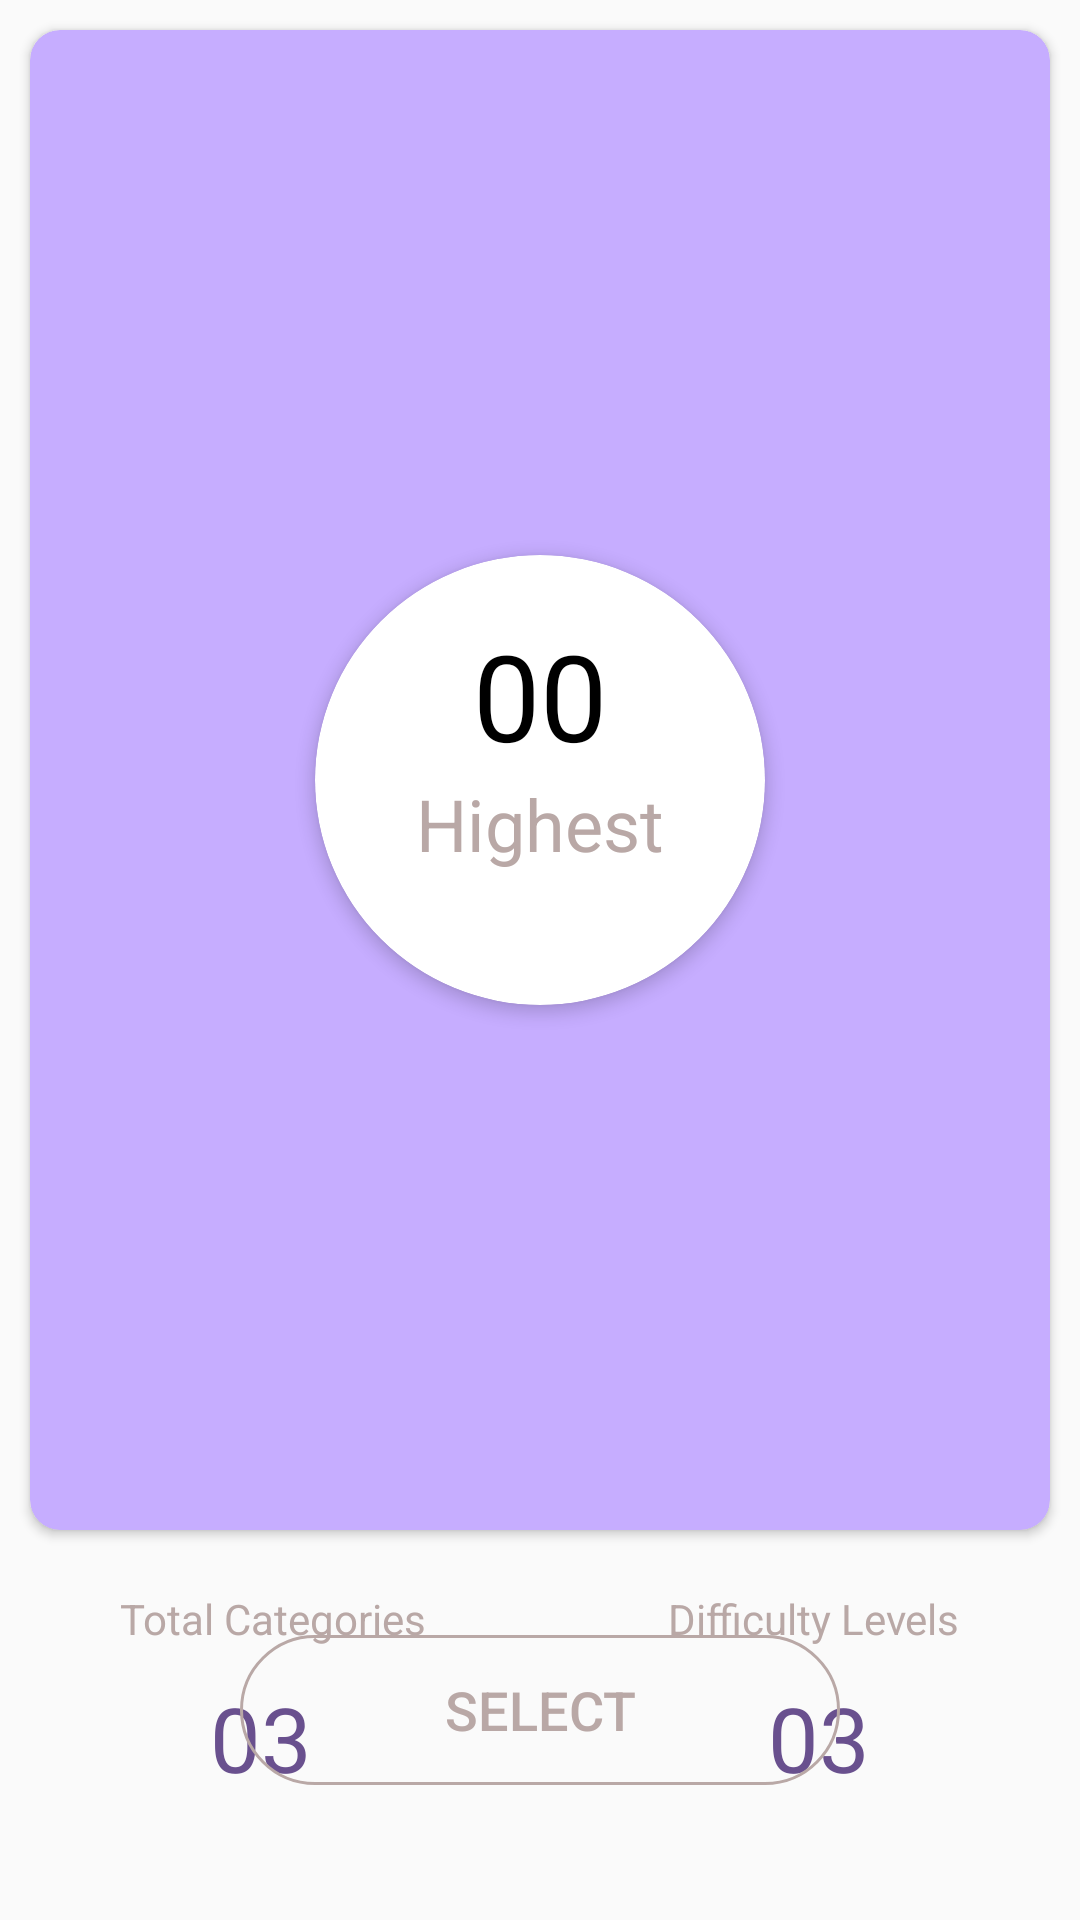

Here is an Android app screen rendered from its layout file. Give the layout XML and the strings, colors and styles it references.
<!-- AndroidManifest.xml: application theme Theme.QUIZ_APP -->
<!-- res/layout/activity_first.xml -->
<?xml version="1.0" encoding="utf-8"?>
<RelativeLayout xmlns:android="http://schemas.android.com/apk/res/android"
    xmlns:app="http://schemas.android.com/apk/res-auto"
    xmlns:tools="http://schemas.android.com/tools"
    android:layout_width="match_parent"
    android:layout_height="match_parent"
    tools:context=".activities.FirstActivity"

    >

    <androidx.cardview.widget.CardView
        android:layout_width="match_parent"
        android:layout_height="500dp"
        app:cardBackgroundColor="#C6ADFF"
        app:cardCornerRadius="10dp"
        android:layout_margin="10dp"
        android:id="@+id/cardUpper"
        >

        <RelativeLayout
            android:layout_width="match_parent"
            android:layout_height="match_parent">

            

            <androidx.cardview.widget.CardView
                android:layout_width="150dp"
                android:layout_height="150dp"
                android:layout_centerInParent="true"
                app:cardCornerRadius="999dp"
                app:cardElevation="3dp"
                >

                <RelativeLayout
                    android:layout_width="match_parent"
                    android:layout_height="match_parent"

                    >

                    <TextView
                        android:id="@+id/tv_hScoresNew"
                        android:layout_width="wrap_content"
                        android:layout_height="wrap_content"
                        android:layout_centerHorizontal="true"
                        android:layout_marginTop="20dp"
                        android:text="00"
                        android:textColor="@color/black"
                        android:textSize="40sp" />

                    <TextView
                        android:layout_width="wrap_content"
                        android:layout_height="wrap_content"
                        android:layout_below="@id/tv_hScoresNew"
                        android:layout_centerHorizontal="true"
                        android:freezesText="true"
                        android:text="Highest"
                        android:textColor="#B9A8A6"
                        android:textSize="24sp" />


                </RelativeLayout>
            </androidx.cardview.widget.CardView>

        </RelativeLayout>
    </androidx.cardview.widget.CardView>

    <TextView
        android:id="@+id/tvCat"
        android:layout_width="wrap_content"
        android:layout_height="wrap_content"
        android:layout_below="@id/cardUpper"
        android:layout_marginLeft="40sp"
        android:layout_marginTop="10dp"
        android:text="Total Categories"
        android:textColor="#B9A8A6" />

    <TextView
        android:layout_width="wrap_content"
        android:layout_height="wrap_content"
        android:layout_below="@id/tvCat"
        android:layout_marginLeft="70sp"
        android:layout_marginTop="10dp"
        android:text="03"
        android:textColor="#69508E"
        android:textSize="30sp" />

    <TextView
        android:id="@+id/tvDiff"
        android:layout_width="wrap_content"
        android:layout_height="wrap_content"
        android:layout_below="@id/cardUpper"
        android:layout_alignParentEnd="true"
        android:layout_marginTop="10dp"
        android:layout_marginEnd="40dp"
        android:text="Difficulty Levels"
        android:textColor="#B9A8A6" />

    <TextView
        android:layout_width="wrap_content"
        android:layout_height="wrap_content"
        android:layout_below="@+id/tvDiff"
        android:layout_alignParentEnd="true"
        android:layout_marginTop="10dp"
        android:layout_marginEnd="70dp"
        android:text="03"
        android:textColor="#69508E"
        android:textSize="30sp" />

    <Button
        android:id="@+id/btnSelect"
        android:layout_width="200dp"
        android:layout_height="50dp"
        android:layout_alignParentBottom="true"
        android:layout_centerHorizontal="true"
        android:layout_marginBottom="45dp"
        android:background="@drawable/btnstroke"
        android:elevation="5dp"
        android:padding="5dp"
        android:text="Select"
        android:textColor="#B9A8A6"
        android:textSize="18sp"
        />


</RelativeLayout>
<!-- resources referenced by this layout -->
<resources>
  <!-- drawable btnstroke (drawable) -->
  <?xml version="1.0" encoding="utf-8"?>
  <shape xmlns:android="http://schemas.android.com/apk/res/android">
  
      <stroke
          android:width="1dp"
          android:color="#B9A8A6"
          />
      <corners
          android:radius="30dp"
          />
  
  </shape>
  <!-- drawable ic_star (drawable) -->
  <vector xmlns:android="http://schemas.android.com/apk/res/android"
      xmlns:aapt="http://schemas.android.com/aapt"
      android:width="512dp"
      android:height="512dp"
      android:viewportWidth="512"
      android:viewportHeight="512">
    <path
        android:pathData="M256,256m-256,0a256,256 0,1 1,512 0a256,256 0,1 1,-512 0">
      <aapt:attr name="android:fillColor">
        <gradient 
            android:startX="256"
            android:startY="512"
            android:endX="256"
            android:endY="0"
            android:type="linear">
          <item android:offset="0" android:color="#FFFD5900"/>
          <item android:offset="1" android:color="#FFFFDE00"/>
        </gradient>
      </aapt:attr>
    </path>
    <path
        android:pathData="m412.92,205.01c-1.76,-5.43 -6.46,-9.39 -12.11,-10.21l-90.77,-13.19 -40.59,-82.25c-2.53,-5.12 -7.74,-8.36 -13.45,-8.36s-10.92,3.24 -13.45,8.36l-40.59,82.25 -90.77,13.19c-5.65,0.82 -10.35,4.78 -12.11,10.21s-0.29,11.39 3.8,15.38l65.68,64.02 -15.51,90.4c-0.96,5.63 1.35,11.31 5.97,14.67 4.62,3.36 10.74,3.8 15.8,1.14l81.19,-42.68 81.19,42.68c5.09,2.68 11.21,2.19 15.8,-1.14 4.62,-3.36 6.93,-9.04 5.97,-14.67l-15.51,-90.4 65.68,-64.02c4.09,-3.99 5.56,-9.95 3.8,-15.38z">
      <aapt:attr name="android:fillColor">
        <gradient 
            android:startX="256"
            android:startY="392.35"
            android:endX="256"
            android:endY="91"
            android:type="linear">
          <item android:offset="0" android:color="#FFFFE59A"/>
          <item android:offset="1" android:color="#FFFFFFD5"/>
        </gradient>
      </aapt:attr>
    </path>
  </vector>
  <style name="Theme.QUIZ_APP" parent="Theme.AppCompat.DayNight.NoActionBar">
          
          <item name="colorPrimary">#000000</item>
          <item name="colorPrimaryVariant">#000000</item>
          <item name="colorOnPrimary">@color/white</item>
          
          <item name="colorSecondary">@color/teal_200</item>
          <item name="colorSecondaryVariant">@color/teal_700</item>
          <item name="colorOnSecondary">@color/black</item>
          
          <item name="android:statusBarColor" tools:targetApi="l">?attr/colorPrimaryVariant</item>
          
      </style>
  <!-- not gathered from this repository: default colours our renderer supplied (Android Studio template values) -->
  <color name="teal_200">#FF03DAC5</color>
  <color name="teal_700">#FF018786</color>
  <color name="black">#FF000000</color>
  <color name="white">#FFFFFFFF</color>
</resources>
